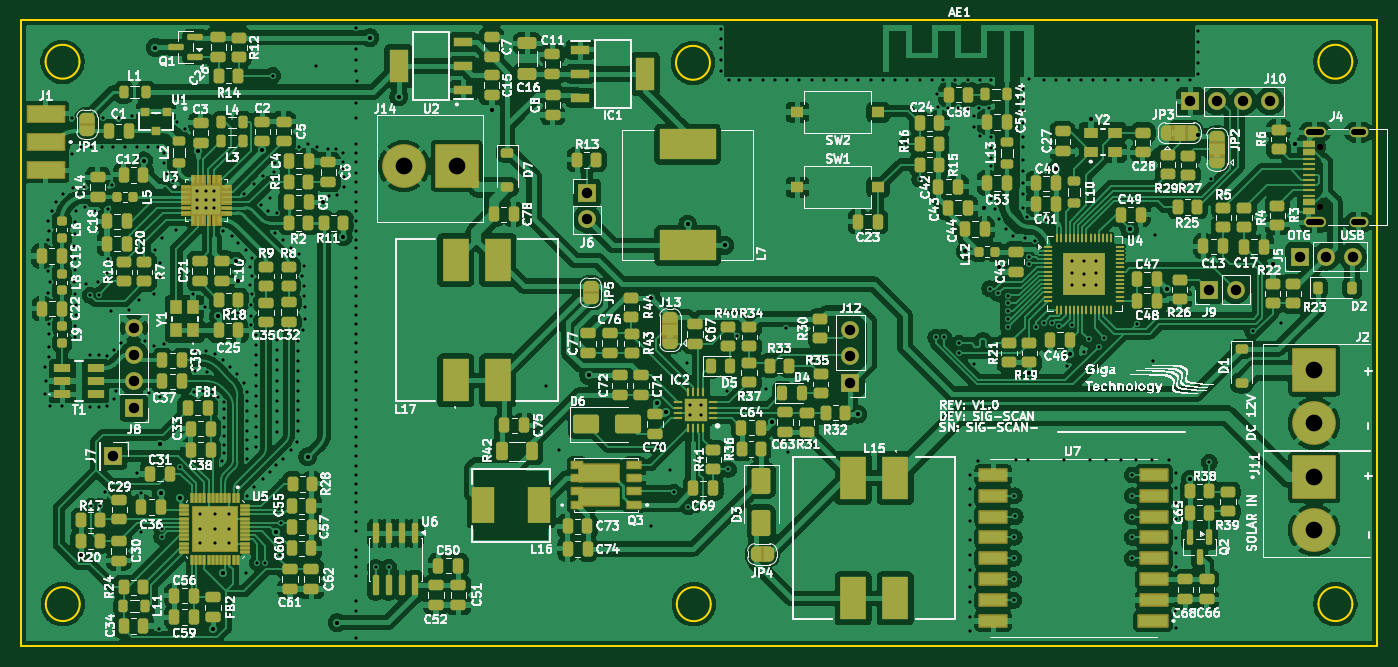
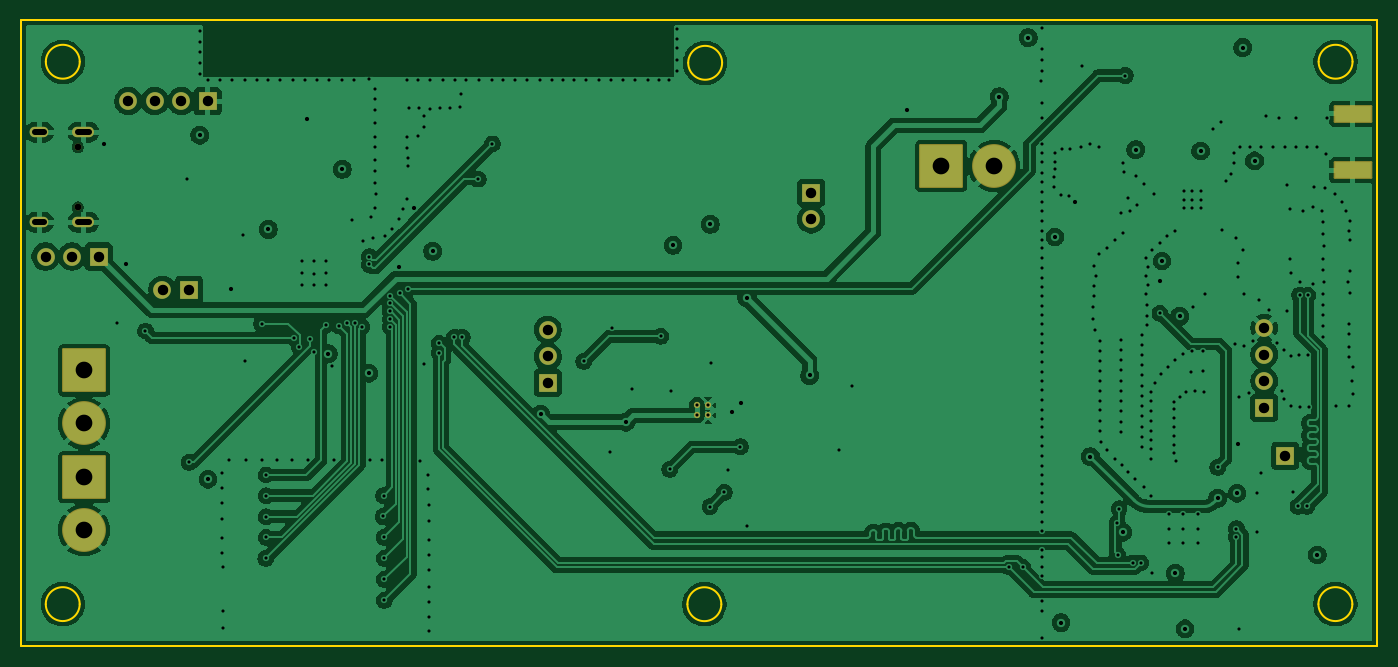
Circuit board: 13 layer files. Board 130.0 x 60.0 mm.
- bottom_copper: sig_scan_pcb-B_Cu.gbr (211016 bytes)
- bottom_mask: sig_scan_pcb-B_Mask.gbr (2738 bytes)
- paste: sig_scan_pcb-B_Paste.gbr (550 bytes)
- bottom_silk: sig_scan_pcb-B_Silkscreen.gbr (453 bytes)
- outline: sig_scan_pcb-Edge_Cuts.gbr (1494 bytes)
- top_copper: sig_scan_pcb-F_Cu.gbr (524190 bytes)
- top_mask: sig_scan_pcb-F_Mask.gbr (33171 bytes)
- paste: sig_scan_pcb-F_Paste.gbr (23167 bytes)
- top_silk: sig_scan_pcb-F_Silkscreen.gbr (421451 bytes)
- inner_copper: sig_scan_pcb-In1_Cu.gbr (202382 bytes)
- inner_copper: sig_scan_pcb-In2_Cu.gbr (516982 bytes)
- drill: sig_scan_pcb-NPTH.drl (367 bytes)
- drill: sig_scan_pcb-PTH.drl (9535 bytes)

=== bottom_copper: sig_scan_pcb-B_Cu.gbr (211016 bytes, source omitted) ===
=== bottom_mask: sig_scan_pcb-B_Mask.gbr (2738 bytes, source withheld) ===
=== paste: sig_scan_pcb-B_Paste.gbr ===
%TF.GenerationSoftware,KiCad,Pcbnew,9.0.6*%
%TF.CreationDate,2025-12-05T09:42:19+02:00*%
%TF.ProjectId,sig_scan_pcb,7369675f-7363-4616-9e5f-7063622e6b69,1*%
%TF.SameCoordinates,Original*%
%TF.FileFunction,Paste,Bot*%
%TF.FilePolarity,Positive*%
%FSLAX46Y46*%
G04 Gerber Fmt 4.6, Leading zero omitted, Abs format (unit mm)*
G04 Created by KiCad (PCBNEW 9.0.6) date 2025-12-05 09:42:19*
%MOMM*%
%LPD*%
G01*
G04 APERTURE LIST*
%ADD10R,3.500000X1.500000*%
G04 APERTURE END LIST*
D10*
%TO.C,J1*%
X23753000Y-29938050D03*
X23753000Y-35338050D03*
%TD*%
M02*

=== bottom_silk: sig_scan_pcb-B_Silkscreen.gbr ===
%TF.GenerationSoftware,KiCad,Pcbnew,9.0.6*%
%TF.CreationDate,2025-12-05T09:42:19+02:00*%
%TF.ProjectId,sig_scan_pcb,7369675f-7363-4616-9e5f-7063622e6b69,1*%
%TF.SameCoordinates,Original*%
%TF.FileFunction,Legend,Bot*%
%TF.FilePolarity,Positive*%
%FSLAX46Y46*%
G04 Gerber Fmt 4.6, Leading zero omitted, Abs format (unit mm)*
G04 Created by KiCad (PCBNEW 9.0.6) date 2025-12-05 09:42:19*
%MOMM*%
%LPD*%
G01*
G04 APERTURE LIST*
G04 APERTURE END LIST*
M02*

=== outline: sig_scan_pcb-Edge_Cuts.gbr ===
%TF.GenerationSoftware,KiCad,Pcbnew,9.0.6*%
%TF.CreationDate,2025-12-05T09:42:19+02:00*%
%TF.ProjectId,sig_scan_pcb,7369675f-7363-4616-9e5f-7063622e6b69,1*%
%TF.SameCoordinates,Original*%
%TF.FileFunction,Profile,NP*%
%FSLAX46Y46*%
G04 Gerber Fmt 4.6, Leading zero omitted, Abs format (unit mm)*
G04 Created by KiCad (PCBNEW 9.0.6) date 2025-12-05 09:42:19*
%MOMM*%
%LPD*%
G01*
G04 APERTURE LIST*
%TA.AperFunction,Profile*%
%ADD10C,0.150000*%
%TD*%
G04 APERTURE END LIST*
D10*
X149003298Y-76929051D02*
G75*
G02*
X145753300Y-76929051I-1624999J0D01*
G01*
X145753300Y-76929051D02*
G75*
G02*
X149003298Y-76929051I1624999J0D01*
G01*
X87502399Y-76937201D02*
G75*
G02*
X84252401Y-76937201I-1624999J0D01*
G01*
X84252401Y-76937201D02*
G75*
G02*
X87502399Y-76937201I1624999J0D01*
G01*
X87426199Y-25044400D02*
G75*
G02*
X84176201Y-25044400I-1624999J0D01*
G01*
X84176201Y-25044400D02*
G75*
G02*
X87426199Y-25044400I1624999J0D01*
G01*
X148997699Y-24941850D02*
G75*
G02*
X145747701Y-24941850I-1624999J0D01*
G01*
X145747701Y-24941850D02*
G75*
G02*
X148997699Y-24941850I1624999J0D01*
G01*
X21388700Y-20954050D02*
X151388700Y-20954050D01*
X151388700Y-80954050D01*
X21388700Y-80954050D01*
X21388700Y-20954050D01*
X27001499Y-24941850D02*
G75*
G02*
X23751501Y-24941850I-1624999J0D01*
G01*
X23751501Y-24941850D02*
G75*
G02*
X27001499Y-24941850I1624999J0D01*
G01*
X27020298Y-76929051D02*
G75*
G02*
X23770300Y-76929051I-1624999J0D01*
G01*
X23770300Y-76929051D02*
G75*
G02*
X27020298Y-76929051I1624999J0D01*
G01*
M02*

=== top_copper: sig_scan_pcb-F_Cu.gbr (524190 bytes, source omitted) ===
=== top_mask: sig_scan_pcb-F_Mask.gbr (33171 bytes, source omitted) ===
=== paste: sig_scan_pcb-F_Paste.gbr (23167 bytes, source omitted) ===
=== top_silk: sig_scan_pcb-F_Silkscreen.gbr (421451 bytes, source omitted) ===
=== inner_copper: sig_scan_pcb-In1_Cu.gbr (202382 bytes, source omitted) ===
=== inner_copper: sig_scan_pcb-In2_Cu.gbr (516982 bytes, source omitted) ===
=== drill: sig_scan_pcb-NPTH.drl ===
M48
; DRILL file {KiCad 9.0.6} date 2025-12-05T09:42:41+0200
; FORMAT={-:-/ absolute / metric / decimal}
; #@! TF.CreationDate,2025-12-05T09:42:41+02:00
; #@! TF.GenerationSoftware,Kicad,Pcbnew,9.0.6
; #@! TF.FileFunction,NonPlated,1,4,NPTH
FMAT,2
METRIC
; #@! TA.AperFunction,NonPlated,NPTH,ComponentDrill
T1C0.650
%
G90
G05
T1
X145.925Y-33.125
X145.925Y-38.905
M30

=== drill: sig_scan_pcb-PTH.drl (9535 bytes, source omitted) ===
